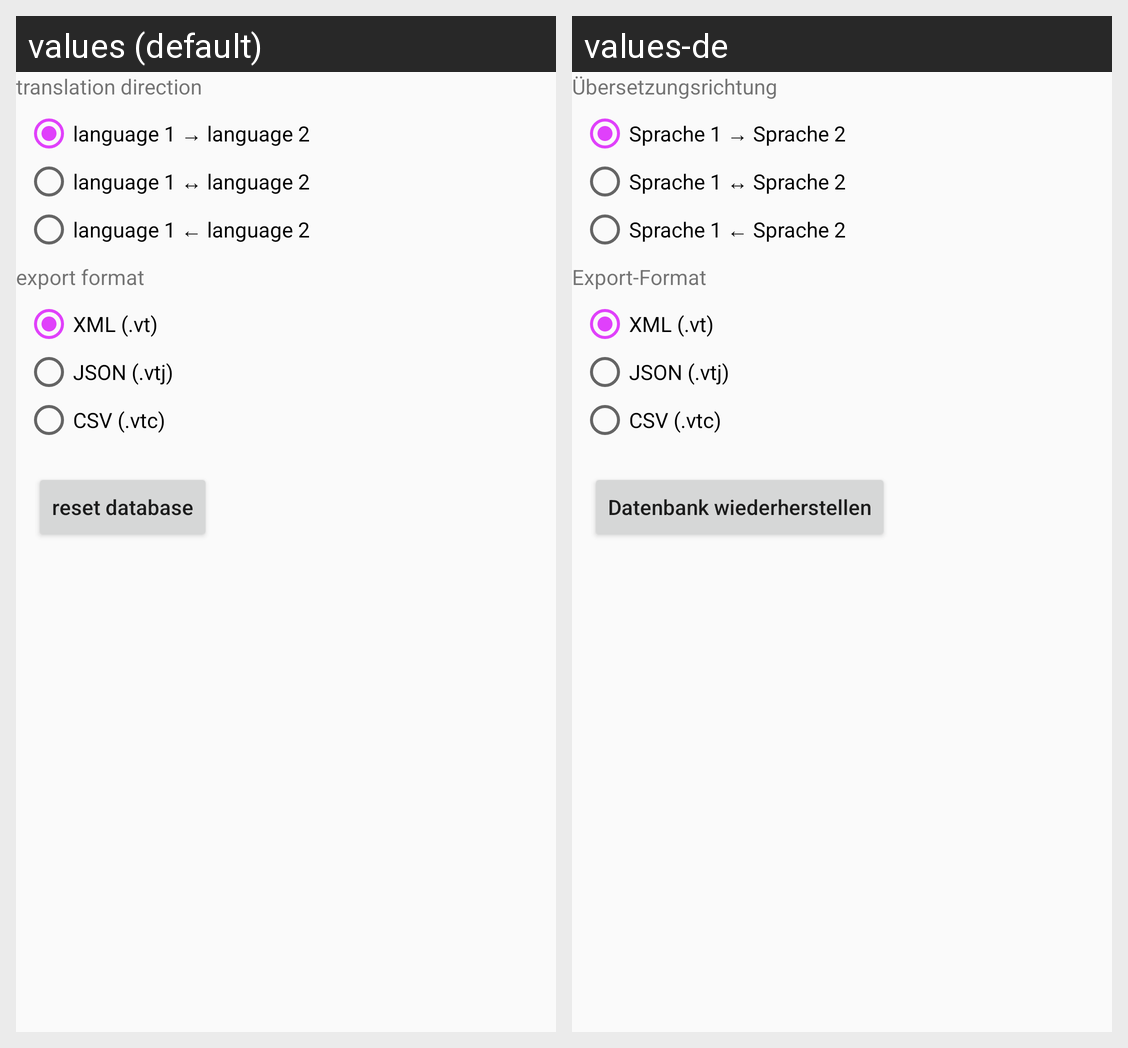

Translations of the strings shown on this Android screen, per locale in the grid:
Android screen res/layout/activity_config.xml rendered under 2 locales, left to right: values (default), values-de. Device: Nexus 5 (rendered at 1080×1920; each locale shown at half size, 540×960, under a caption strip naming it); theme AppTheme.
Strings drawn on this screen, with the default value and each locale's value (text and hints the layout hard-codes, and strings that could not be matched under every locale, appear in the picture but are not listed):

translationDirection
  values: translation direction
  values-de: Übersetzungsrichtung

translateForward
  values: language 1 → language 2
  values-de: Sprache 1 → Sprache 2

translateBidrectional
  values: language 1 ↔ language 2
  values-de: Sprache 1 ↔ Sprache 2

translateBackward
  values: language 1 ← language 2
  values-de: Sprache 1 ← Sprache 2

fileFormat
  values: export format
  values-de: Export-Format

fileFormatXML
  values: XML (.vt)
  values-de: XML (.vt)

fileFormatJSON
  values: JSON (.vtj)
  values-de: JSON (.vtj)

fileFormatCSV
  values: CSV (.vtc)
  values-de: CSV (.vtc)

resetDatabase
  values: reset database
  values-de: Datenbank wiederherstellen
